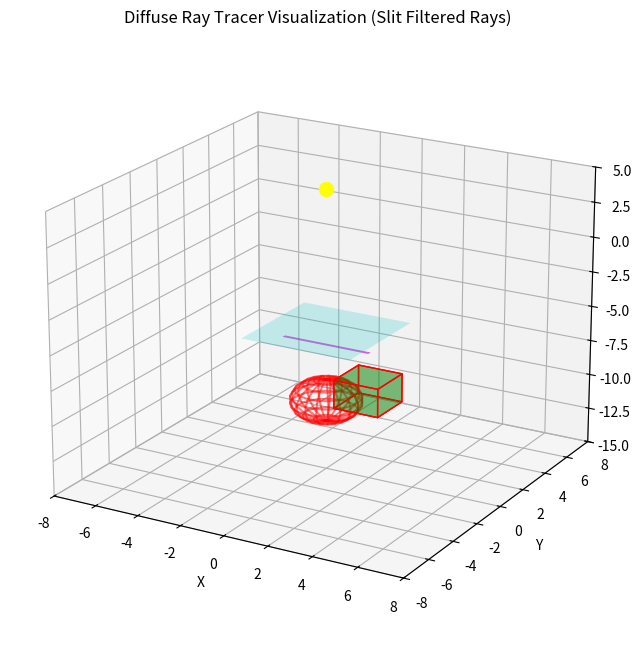

Write Python code to recreate this figure.
import numpy as np
import matplotlib.pyplot as plt
from mpl_toolkits.mplot3d.art3d import Poly3DCollection

# A small value to prevent "shadow acne" when calculating intersections.
EPSILON = 1e-4

# --- Vector and Math Utilities ---
def normalize(v):
    """Normalize a vector."""
    norm = np.linalg.norm(v)
    return v / norm if norm != 0 else np.zeros_like(v)

def dot(v1, v2):
    """Calculate the dot product of two vectors."""
    return np.dot(v1, v2)

def generate_diffuse_direction(N):
    """
    Generates a random direction vector cosine-weighted sampled over the hemisphere
    defined by the surface normal N (diffuse reflection - Lambertian model).
    """
    # Create a coordinate system (TBN) where N is the Z-axis
    if np.abs(N[0]) > 0.9: 
        T = normalize(np.cross(np.array([0, 1, 0]), N))
    else: 
        T = normalize(np.cross(np.array([1, 0, 0]), N))
    B = np.cross(N, T)
    
    # Sample random direction in local hemisphere (cosine-weighted sampling)
    r1 = np.random.rand() 
    r2 = np.random.rand()
    
    r_disk = np.sqrt(r1) 
    phi = 2 * np.pi * r2

    x_local = r_disk * np.cos(phi)
    y_local = r_disk * np.sin(phi)
    z_local = np.sqrt(1.0 - r1)

    local_dir = np.array([x_local, y_local, z_local])
    
    # Transform local direction to world space
    scattered_direction = local_dir[0] * T + local_dir[1] * B + local_dir[2] * N
    
    return normalize(scattered_direction)


# --- Scene Objects (Simplified for brevity, assuming existing classes like Sphere/Cube) ---

class Sphere:
    def __init__(self, center, radius, color):
        self.center = np.array(center)
        self.radius = radius
        self.color = np.array(color)

    def intersect(self, ray_origin, ray_direction):
        """Calculates the distance (t) to the intersection point or infinity."""
        oc = ray_origin - self.center
        a = dot(ray_direction, ray_direction)
        b = 2.0 * dot(oc, ray_direction)
        c = dot(oc, oc) - self.radius**2
        discriminant = b*b - 4*a*c
        
        if discriminant < 0:
            return float('inf')
        
        t0 = (-b - np.sqrt(discriminant)) / (2.0 * a)
        t1 = (-b + np.sqrt(discriminant)) / (2.0 * a)
        
        t = float('inf')
        if t0 > EPSILON:
            t = t0
        elif t1 > EPSILON:
            t = t1
            
        return t

    def get_normal(self, point):
        """Returns the normal vector at an intersection point on the sphere."""
        return normalize(point - self.center)

class Cube:
    def __init__(self, center, size, color):
        self.center = np.array(center)
        self.size = size
        self.color = np.array(color)
        self.min_bounds = self.center - self.size / 2
        self.max_bounds = self.center + self.size / 2

    def intersect(self, ray_origin, ray_direction):
        """
        Calculates the intersection of a ray with the cube using the slab method.
        Returns the distance (t) to the intersection point or infinity.
        """
        t_min = float('-inf')
        t_max = float('inf')

        for i in range(3):
            if ray_direction[i] == 0:
                if not (self.min_bounds[i] <= ray_origin[i] <= self.max_bounds[i]):
                    return float('inf')
                t1, t2 = float('-inf'), float('inf')
            else:
                t1 = (self.min_bounds[i] - ray_origin[i]) / ray_direction[i]
                t2 = (self.max_bounds[i] - ray_origin[i]) / ray_direction[i]
            
            t_min_i = min(t1, t2)
            t_max_i = max(t1, t2)

            t_min = max(t_min, t_min_i)
            t_max = min(t_max, t_max_i)

            if t_max <= t_min:
                return float('inf')
        
        if t_min > EPSILON:
            return t_min
        if t_max > EPSILON:
            return t_max

        return float('inf')

    def get_normal(self, point):
        """Returns the normal vector at an intersection point on the cube."""
        local_point = point - self.center
        
        # Determine the dominant axis (which face was hit)
        abs_lp = np.abs(local_point)
        max_idx = np.argmax(abs_lp)
        
        normal = np.zeros(3)
        normal[max_idx] = np.sign(local_point[max_idx])
        return normal


# --- Scene and Hologram Setup ---

def calculate_scene_bounds(objects):
    """Calculates the Axis-Aligned Bounding Box (AABB) for all objects in the scene."""
    min_coords = np.array([float('inf')] * 3)
    max_coords = np.array([float('-inf')] * 3)
    
    for obj in objects:
        if isinstance(obj, Sphere):
            obj_min = obj.center - obj.radius
            obj_max = obj.center + obj.radius
        elif isinstance(obj, Cube):
            obj_min = obj.min_bounds
            obj_max = obj.max_bounds
        else:
            continue
            
        min_coords = np.minimum(min_coords, obj_min)
        max_coords = np.maximum(max_coords, obj_max)

    return {
        'min': min_coords,
        'max': max_coords
    }

def calculate_target_angles(light_pos, bounds):
    """
    Calculates the min/max spherical coordinates (phi, theta) required for a ray 
    originating at light_pos to hit the scene's AABB.
    """
    min_p, max_p = bounds['min'], bounds['max']
    
    # 8 corners of the AABB
    corners = [
        np.array([min_p[0], min_p[1], min_p[2]]),
        np.array([max_p[0], min_p[1], min_p[2]]),
        np.array([min_p[0], max_p[1], min_p[2]]),
        np.array([max_p[0], max_p[1], min_p[2]]),
        np.array([min_p[0], min_p[1], max_p[2]]),
        np.array([max_p[0], min_p[1], max_p[2]]),
        np.array([min_p[0], max_p[1], max_p[2]]),
        np.array([max_p[0], max_p[1], max_p[2]]),
    ]
    
    phi_list = []
    theta_list = []
    
    # Determine the angular bounds by checking the 8 corners
    for corner in corners:
        direction = normalize(corner - light_pos)
        
        # Phi (azimuthal angle, around Z-axis, in [-pi, pi])
        phi = np.arctan2(direction[1], direction[0]) 
        
        # Theta (polar angle, from Z-axis, in [0, pi])
        theta = np.arccos(direction[2]) 
        
        phi_list.append(phi)
        theta_list.append(theta)

    # Simple min/max for bounds
    theta_min = min(theta_list)
    theta_max = max(theta_list)
    phi_min = min(phi_list)
    phi_max = max(phi_list)

    return {
        'phi_min': phi_min,
        'phi_max': phi_max,
        'theta_min': theta_min,
        'theta_max': theta_max
    }

def create_scene():
    """Defines and returns the scene objects and light source."""
    
    # Define scene objects
    sphere = Sphere(center=[0, 0, -10], radius=1.5, color=[255, 0, 0])
    cube = Cube(center=[2.5, -1, -8], size=2, color=[0, 255, 0])
    
    # Define the point light source
    light_source = {
        'position': np.array([0, 0, 5]),
        'intensity': 1000.0
    }
    
    return [sphere, cube], light_source

def setup_hologram_plane(plane_position_z=-5, size=5, resolution_mm=25):
    """
    Sets up the hologram plane properties and initializes the accumulation buffer.
    Returns the plane properties dict and the accumulation data array.
    """
    pixel_size = resolution_mm / 1000.0  # Convert mm to meters
    pixels_per_side = int(size / pixel_size)
    
    plane_bounds = {
        'z': plane_position_z,
        'min_x': -size / 2,
        'max_x': size / 2,
        'min_y': -size / 2,
        'max_y': size / 2,
        'size': size,
        'pixels_per_side': pixels_per_side,
        'pixel_size': pixel_size
    }
    
    # Accumulation data: (Acc_Intensity, Acc_Dir_X, Acc_Dir_Y, Acc_Dir_Z, Hit_Count)
    H = W = pixels_per_side
    accumulation_data = np.zeros((H, W, 5), dtype=np.float64) 
    
    return plane_bounds, accumulation_data

def setup_slit(position_z=-6, slit_width_x=6.0, slit_height_y=0.5):
    """
    Sets up the bounds for the horizontal slit filter.
    The slit is centered at (0, 0, position_z) and acts as a filter for scattered rays.
    """
    # Assuming a large overall plane size (e.g., 10x10) for context, 
    # but the filter only cares about the slit aperture (min/max x/y).
    
    return {
        'z': position_z,
        'min_x': -slit_width_x / 2,
        'max_x': slit_width_x / 2,
        'min_y': -slit_height_y / 2,
        'max_y': slit_height_y / 2,
        'width': slit_width_x,
        'height': slit_height_y
    }

def check_slit_passage(ray_origin, ray_direction, slit_bounds):
    """
    Checks if a scattered ray passes through the horizontal slit opening.
    """
    slit_z = slit_bounds['z']
    
    # Ensure the ray is traveling towards the hologram plane (negative Z direction)
    if ray_direction[2] > 0:
        return False 
        
    if ray_direction[2] == 0:
        return False # Ray parallel to plane

    t = (slit_z - ray_origin[2]) / ray_direction[2]
    
    if t < EPSILON:
        # Slit plane is behind the scattered ray origin or too close
        return False 

    P = ray_origin + t * ray_direction
    x, y = P[0], P[1]
    
    # Check if (x, y) falls within the slit aperture at Z=slit_z
    x_ok = slit_bounds['min_x'] <= x <= slit_bounds['max_x']
    y_ok = slit_bounds['min_y'] <= y <= slit_bounds['max_y']
    
    return x_ok and y_ok

def intersect_plane(ray_origin, ray_direction, plane_bounds):
    """
    Checks if a ray intersects the hologram plane and returns pixel indices.
    Returns (row_index, col_index, t_distance) or None.
    """
    plane_z = plane_bounds['z']
    
    if ray_direction[2] == 0:
        return None 

    t = (plane_z - ray_origin[2]) / ray_direction[2]
    
    if t < EPSILON:
        return None 
    
    P = ray_origin + t * ray_direction
    x, y = P[0], P[1]
    
    min_x, max_x = plane_bounds['min_x'], plane_bounds['max_x']
    min_y, max_y = plane_bounds['min_y'], plane_bounds['max_y']
    
    if min_x <= x <= max_x and min_y <= y <= max_y:
        size = plane_bounds['size']
        pps = plane_bounds['pixels_per_side']
        
        normalized_x = (x - min_x) / size
        normalized_y = (y - min_y) / size
        
        col_index = int(normalized_x * pps)
        row_index = int((1 - normalized_y) * pps) # (1 - normalized_y) for Y-flip
        
        H = W = pps
        col_index = max(0, min(W - 1, col_index))
        row_index = max(0, min(H - 1, row_index))
        
        return row_index, col_index, t
    else:
        return None

# --- Image Processing Functions ---

def save_grayscale_image(data, mask, filename, scale_factor):
    """
    Scales the data and saves it as a grayscale PNG image.
    data: (H, W) array of floating point values.
    mask: (H, W) boolean mask for hit pixels.
    """
    image_data = data.copy()
    
    # Scale only the hit pixels and clip them to [0, 1] for image representation
    image_data[mask] *= scale_factor
    image_data = np.clip(image_data, 0.0, 1.0)
    
    # Set non-hit pixels to black
    image_data[~mask] = 0.0
    
    # Use matplotlib to save the grayscale image
    plt.imsave(filename, image_data, cmap='gray')
    print(f"Grayscale image saved to {filename}")

def calculate_angle_image(avg_direction, plane_bounds, light_pos, hit_mask):
    """
    Calculates the angle between the average scattered ray and the light-to-pixel vector 
    in the XZ plane for all hit pixels.
    """
    H, W, _ = avg_direction.shape
    angle_map = np.zeros((H, W), dtype=np.float64)
    
    pixel_size = plane_bounds['pixel_size']
    plane_z = plane_bounds['z']
    
    # Coordinates of the pixel centers
    pixel_x_coords = np.linspace(
        plane_bounds['min_x'] + pixel_size / 2, 
        plane_bounds['max_x'] - pixel_size / 2, 
        W
    )
    # Note: Y coordinates are typically flipped to match row index
    pixel_y_coords = np.linspace(
        plane_bounds['max_y'] - pixel_size / 2, 
        plane_bounds['min_y'] + pixel_size / 2, 
        H
    )

    for r in range(H):
        for c in range(W):
            if hit_mask[r, c]:
                # 1. Calculate Pixel Center P
                P = np.array([pixel_x_coords[c], pixel_y_coords[r], plane_z])
                
                # 2. Projected Average Scattered Ray (V1) in XZ plane
                D_avg = avg_direction[r, c]
                # V1 = (Dx, Dz)
                V1 = np.array([D_avg[0], D_avg[2]])
                
                # 3. Projected Light Source to Pixel Vector (V2) in XZ plane
                LP = P - light_pos
                # V2 = (LPx, LPz)
                V2 = np.array([LP[0], LP[2]])
                
                # 4. Calculate Angle alpha: arccos( (V1 . V2) / (|V1| |V2|) )
                norm_V1 = np.linalg.norm(V1)
                norm_V2 = np.linalg.norm(V2)
                
                if norm_V1 < EPSILON or norm_V2 < EPSILON:
                    continue

                dot_product = np.dot(V1, V2)
                cos_alpha = dot_product / (norm_V1 * norm_V2)
                
                # Clamp value to [-1, 1] for arccos robustness
                cos_alpha = np.clip(cos_alpha, -1.0, 1.0)
                
                # Angle in radians [0, pi]
                alpha = np.arccos(cos_alpha)
                
                angle_map[r, c] = alpha

    # Normalize angle data for display as grayscale image [0, 1]
    # Maximum possible angle is pi (180 degrees).
    # We only normalize the hit pixels.
    max_angle = np.pi
    angle_map[hit_mask] = angle_map[hit_mask] / max_angle
    
    return angle_map

# --- Visualization Function (Updated to show slit) ---

def visualize_scene(objects, light_source, plane_bounds, slit_bounds, rays_to_plot):
    """
    Creates a 3D visualization of the scene, hologram plane, slit, and selected rays.
    """
    fig = plt.figure(figsize=(10, 8))
    ax = fig.add_subplot(111, projection='3d')
    ax.set_title("Diffuse Ray Tracer Visualization (Slit Filtered Rays)")

    ax.scatter(light_source['position'][0], light_source['position'][1], light_source['position'][2],
               color='yellow', s=100, label='Light Source')

    # Plot scene objects (Sphere and Cube)
    sphere = objects[0]
    u, v = np.mgrid[0:2*np.pi:20j, 0:np.pi:10j]
    x_sphere = sphere.radius * np.cos(u) * np.sin(v) + sphere.center[0]
    y_sphere = sphere.radius * np.sin(u) * np.sin(v) + sphere.center[1]
    z_sphere = sphere.radius * np.cos(v) + sphere.center[2]
    ax.plot_wireframe(x_sphere, y_sphere, z_sphere, color='red', alpha=0.5, label='Sphere')

    cube = objects[1]
    verts = [
        [cube.min_bounds[0], cube.min_bounds[1], cube.min_bounds[2]],
        [cube.max_bounds[0], cube.min_bounds[1], cube.min_bounds[2]],
        [cube.max_bounds[0], cube.max_bounds[1], cube.min_bounds[2]],
        [cube.min_bounds[0], cube.max_bounds[1], cube.min_bounds[2]],
        [cube.min_bounds[0], cube.min_bounds[1], cube.max_bounds[2]],
        [cube.max_bounds[0], cube.min_bounds[1], cube.max_bounds[2]],
        [cube.max_bounds[0], cube.max_bounds[1], cube.max_bounds[2]],
        [cube.min_bounds[0], cube.max_bounds[1], cube.max_bounds[2]]
    ]
    verts = np.array(verts)
    faces = [[verts[0], verts[1], verts[2], verts[3]],
             [verts[4], verts[5], verts[6], verts[7]],
             [verts[0], verts[1], verts[5], verts[4]],
             [verts[2], verts[3], verts[7], verts[6]],
             [verts[1], verts[2], verts[6], verts[5]],
             [verts[4], verts[7], verts[3], verts[0]]]
    ax.add_collection3d(Poly3DCollection(faces, facecolors='green', linewidths=1, edgecolors='r', alpha=0.3))

    # Plot the hologram plane
    plane_size = plane_bounds['size']
    plane_z = plane_bounds['z']
    x_plane = np.linspace(-plane_size / 2, plane_size / 2, 2)
    y_plane = np.linspace(-plane_size / 2, plane_size / 2, 2)
    X, Y = np.meshgrid(x_plane, y_plane)
    Z = np.full(X.shape, plane_z)
    ax.plot_surface(X, Y, Z, color='cyan', alpha=0.2, label='Hologram Plane')

    # Plot the Slit (representing the aperture opening)
    slit_z = slit_bounds['z']
    x_slit = np.linspace(slit_bounds['min_x'], slit_bounds['max_x'], 2)
    y_slit = np.linspace(slit_bounds['min_y'], slit_bounds['max_y'], 2)
    X_slit, Y_slit = np.meshgrid(x_slit, y_slit)
    Z_slit = np.full(X_slit.shape, slit_z)
    ax.plot_surface(X_slit, Y_slit, Z_slit, color='magenta', alpha=0.6, label='Slit Aperture')


    # Plot the rays
    for start, end in rays_to_plot:
        ax.plot([start[0], end[0]], [start[1], end[1]], [start[2], end[2]],
                color='blue', linestyle='-', alpha=0.3)

    ax.set_xlabel('X')
    ax.set_ylabel('Y')
    ax.set_zlabel('Z')
    ax.set_xlim(-8, 8)
    ax.set_ylim(-8, 8)
    ax.set_zlim(-15, 5)
    ax.view_init(elev=20, azim=-60)

    plt.show()

# --- Main Program ---

def main():
    objects, light = create_scene()
    plane_bounds, accumulation_data = setup_hologram_plane()
    slit_bounds = setup_slit(position_z=-6, slit_width_x=4.0, slit_height_y=0.2)
    
    # Optimization: Calculate the bounding solid angle
    scene_bounds = calculate_scene_bounds(objects)
    target_angles = calculate_target_angles(light['position'], scene_bounds)
    
    phi_min = target_angles['phi_min']
    phi_max = target_angles['phi_max']
    theta_min = target_angles['theta_min']
    theta_max = target_angles['theta_max']
    
    phi_range = phi_max - phi_min
    theta_range = theta_max - theta_min
    
    NUM_RAYS = 500000 # Increased ray count for better sampling with the slit filter
    
    rays_to_visualize = []
    vis_pixel_set = set()

    H, W, _ = accumulation_data.shape
        
    print("Hologram Plane Size: {}x{} pixels (Z={})".format(W, H, plane_bounds['z']))
    print("Slit Filter: X width={:.2f}m, Y height={:.2f}m (Z={})".format(slit_bounds['width'], slit_bounds['height'], slit_bounds['z']))
    print("Total Rays Sampled: {}".format(NUM_RAYS))
    print("Starting diffuse ray-tracing simulation with slit filter...")
        
    for k in range(NUM_RAYS):
        # 1. Generate primary ray direction from the light source (RESTRICTED SAMPLING)
        theta_sample = theta_min + theta_range * np.random.rand()
        phi_sample = phi_min + phi_range * np.random.rand()
        
        direction = np.array([
            np.sin(theta_sample) * np.cos(phi_sample),
            np.sin(theta_sample) * np.sin(phi_sample),
            np.cos(theta_sample)
        ])
        ray_origin = light['position']
        
        # 2. Trace primary ray (Source -> Object)
        closest_t = float('inf')
        hit_object = None
        
        for obj in objects:
            t = obj.intersect(ray_origin, direction)
            if t < closest_t:
                closest_t = t
                hit_object = obj
                
        if hit_object is not None and closest_t != float('inf'):
            # Primary ray hits an object
            
            # 3. Calculate diffuse scattering
            hit_point = ray_origin + closest_t * direction
            surface_normal = hit_object.get_normal(hit_point)
            
            scattered_direction = generate_diffuse_direction(surface_normal)
            scattered_origin = hit_point + EPSILON * surface_normal
            
            # 4. CRUCIAL FILTER STEP: Trace scattered ray (Object -> Slit)
            if not check_slit_passage(scattered_origin, scattered_direction, slit_bounds):
                continue # Ray was blocked by the plane surrounding the slit
            
            # 5. Trace filtered scattered ray (Slit -> Plane)
            result = intersect_plane(scattered_origin, scattered_direction, plane_bounds)
            
            if result is not None:
                r, c, t_plane = result
                
                # 6. Calculate and accumulate intensity and direction
                
                distance_to_object = closest_t
                initial_intensity = light['intensity'] / (distance_to_object**2)
                
                # Attenuation due to Lambertian shading
                cos_theta = max(0, -dot(direction, surface_normal))
                initial_intensity *= cos_theta
                
                distance_to_plane_hit = t_plane
                final_intensity = initial_intensity / (distance_to_plane_hit**2)
                
                # Accumulate data
                accumulation_data[r, c, 0] += final_intensity
                accumulation_data[r, c, 1:4] += scattered_direction
                accumulation_data[r, c, 4] += 1
                
                # Record the hit for visualization (only a subset)
                if len(rays_to_visualize) < 500 and (r, c) not in vis_pixel_set:
                    plane_hit_point = scattered_origin + t_plane * scattered_direction
                    rays_to_visualize.append((hit_point, plane_hit_point))
                    vis_pixel_set.add((r, c))

        # Print progress
        if (k + 1) % 20000 == 0 or (k + 1) == NUM_RAYS:
            print("Processed {} of {} rays...".format(k + 1, NUM_RAYS))
            
    # --- 7. Final Calculation and Data Output ---
    
    print("\nSimulation complete. Calculating averages...")

    # Calculate final averages
    hit_counts = accumulation_data[:, :, 4]
    hit_mask = hit_counts > 0
    
    # Calculate Average Intensity
    avg_intensity = np.zeros_like(hit_counts, dtype=np.float64)
    avg_intensity[hit_mask] = accumulation_data[hit_mask, 0] / hit_counts[hit_mask]
    
    # Calculate Average Direction Vector
    avg_direction = np.zeros_like(accumulation_data[:, :, 1:4], dtype=np.float64)
    norm_acc_dir = np.linalg.norm(accumulation_data[hit_mask, 1:4], axis=1) + EPSILON 
    avg_direction[hit_mask] = accumulation_data[hit_mask, 1:4] / norm_acc_dir[:, np.newaxis]
    
    # Data is still written to file (omitting file writing logic for brevity)
    # ... (File writing section is omitted but remains in the full code) ...
                
    # --- 8. Image Generation and Output ---
    
    # 8.1 Save Intensity Image (First grayscale PNG)
    INTENSITY_SCALE_FACTOR = 250.0 
    print(f"Saving Intensity Map (scaled by {INTENSITY_SCALE_FACTOR:.1f}) to intensity_map.png...")
    save_grayscale_image(avg_intensity, hit_mask, "intensity_map.png", INTENSITY_SCALE_FACTOR)
    
    # 8.2 Calculate and Save Angle Map (Second grayscale PNG)
    print("Calculating and saving Angle Map to angle_map.png...")
    angle_data = calculate_angle_image(avg_direction, plane_bounds, light['position'], hit_mask)
    save_grayscale_image(angle_data, hit_mask, "angle_map.png", 1.0) 
    
    # Now, visualize the scene
    print("Generating 3D visualization...")
    visualize_scene(objects, light, plane_bounds, slit_bounds, rays_to_visualize)

if __name__ == "__main__":
    main()
